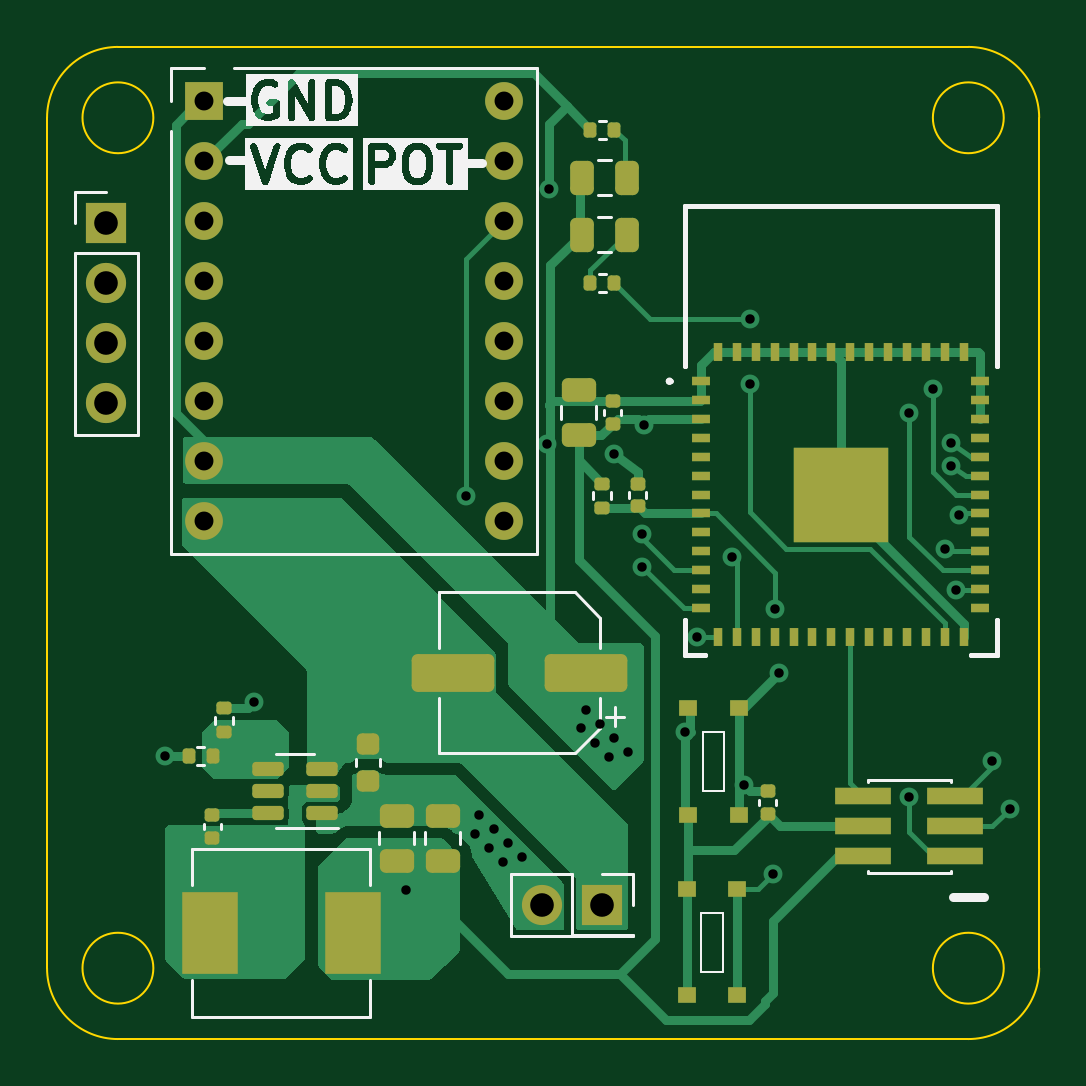
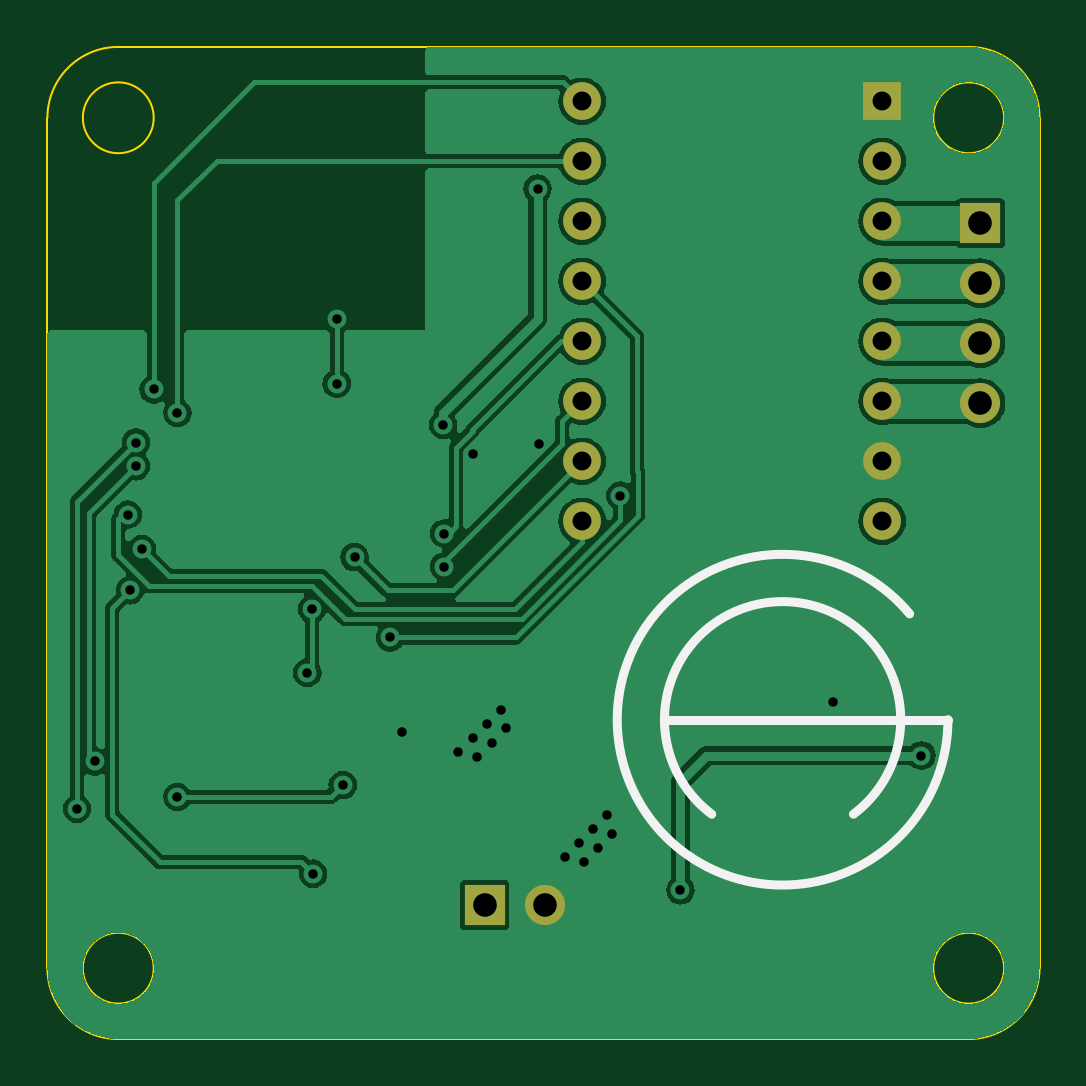
Circuit board: 11 layer files. Board 42.0 x 42.0 mm.
- bottom_copper: Welder_Knob-B_Cu.gbr (97040 bytes)
- bottom_mask: Welder_Knob-B_Mask.gbr (1202 bytes)
- paste: Welder_Knob-B_Paste.gbr (454 bytes)
- bottom_silk: Welder_Knob-B_Silkscreen.gbr (686 bytes)
- outline: Welder_Knob-Edge_Cuts.gbr (1294 bytes)
- top_copper: Welder_Knob-F_Cu.gbr (30311 bytes)
- top_mask: Welder_Knob-F_Mask.gbr (6302 bytes)
- paste: Welder_Knob-F_Paste.gbr (5554 bytes)
- top_silk: Welder_Knob-F_Silkscreen.gbr (21106 bytes)
- drill: Welder_Knob-NPTH.drl (272 bytes)
- drill: Welder_Knob-PTH.drl (1355 bytes)

=== bottom_copper: Welder_Knob-B_Cu.gbr (97040 bytes, source omitted) ===
=== bottom_mask: Welder_Knob-B_Mask.gbr ===
%TF.GenerationSoftware,KiCad,Pcbnew,7.0.6*%
%TF.CreationDate,2023-09-28T21:06:28-04:00*%
%TF.ProjectId,Welder_Knob,57656c64-6572-45f4-9b6e-6f622e6b6963,rev?*%
%TF.SameCoordinates,Original*%
%TF.FileFunction,Soldermask,Bot*%
%TF.FilePolarity,Negative*%
%FSLAX46Y46*%
G04 Gerber Fmt 4.6, Leading zero omitted, Abs format (unit mm)*
G04 Created by KiCad (PCBNEW 7.0.6) date 2023-09-28 21:06:28*
%MOMM*%
%LPD*%
G01*
G04 APERTURE LIST*
%ADD10R,1.600000X1.600000*%
%ADD11O,1.600000X1.600000*%
%ADD12R,1.700000X1.700000*%
%ADD13O,1.700000X1.700000*%
G04 APERTURE END LIST*
D10*
%TO.C,A7*%
X126660000Y-62300000D03*
D11*
X126660000Y-64840000D03*
X126660000Y-67380000D03*
X126660000Y-69920000D03*
X126660000Y-72460000D03*
X126660000Y-75000000D03*
X126660000Y-77540000D03*
X126660000Y-80080000D03*
X139360000Y-80080000D03*
X139360000Y-77540000D03*
X139360000Y-75000000D03*
X139360000Y-72460000D03*
X139360000Y-69920000D03*
X139360000Y-67380000D03*
X139360000Y-64840000D03*
X139360000Y-62300000D03*
%TD*%
D12*
%TO.C,J9*%
X122500000Y-67460000D03*
D13*
X122500000Y-70000000D03*
X122500000Y-72540000D03*
X122500000Y-75080000D03*
%TD*%
D12*
%TO.C,J7*%
X143490000Y-96325000D03*
D13*
X140950000Y-96325000D03*
%TD*%
M02*

=== paste: Welder_Knob-B_Paste.gbr ===
%TF.GenerationSoftware,KiCad,Pcbnew,7.0.6*%
%TF.CreationDate,2023-09-28T21:06:28-04:00*%
%TF.ProjectId,Welder_Knob,57656c64-6572-45f4-9b6e-6f622e6b6963,rev?*%
%TF.SameCoordinates,Original*%
%TF.FileFunction,Paste,Bot*%
%TF.FilePolarity,Positive*%
%FSLAX46Y46*%
G04 Gerber Fmt 4.6, Leading zero omitted, Abs format (unit mm)*
G04 Created by KiCad (PCBNEW 7.0.6) date 2023-09-28 21:06:28*
%MOMM*%
%LPD*%
G01*
G04 APERTURE LIST*
G04 APERTURE END LIST*
M02*

=== bottom_silk: Welder_Knob-B_Silkscreen.gbr ===
%TF.GenerationSoftware,KiCad,Pcbnew,7.0.6*%
%TF.CreationDate,2023-09-28T21:06:28-04:00*%
%TF.ProjectId,Welder_Knob,57656c64-6572-45f4-9b6e-6f622e6b6963,rev?*%
%TF.SameCoordinates,Original*%
%TF.FileFunction,Legend,Bot*%
%TF.FilePolarity,Positive*%
%FSLAX46Y46*%
G04 Gerber Fmt 4.6, Leading zero omitted, Abs format (unit mm)*
G04 Created by KiCad (PCBNEW 7.0.6) date 2023-09-28 21:06:28*
%MOMM*%
%LPD*%
G01*
G04 APERTURE LIST*
%ADD10C,0.400000*%
G04 APERTURE END LIST*
D10*
X135877549Y-88481291D02*
X123877549Y-88481291D01*
X133877549Y-92481291D02*
G75*
G03*
X127877549Y-92481291I-3000000J3999999D01*
G01*
X123877549Y-88481291D02*
G75*
G03*
X125500000Y-84000000I6999997J1D01*
G01*
M02*

=== outline: Welder_Knob-Edge_Cuts.gbr ===
%TF.GenerationSoftware,KiCad,Pcbnew,7.0.6*%
%TF.CreationDate,2023-09-28T21:06:28-04:00*%
%TF.ProjectId,Welder_Knob,57656c64-6572-45f4-9b6e-6f622e6b6963,rev?*%
%TF.SameCoordinates,Original*%
%TF.FileFunction,Profile,NP*%
%FSLAX46Y46*%
G04 Gerber Fmt 4.6, Leading zero omitted, Abs format (unit mm)*
G04 Created by KiCad (PCBNEW 7.0.6) date 2023-09-28 21:06:28*
%MOMM*%
%LPD*%
G01*
G04 APERTURE LIST*
%TA.AperFunction,Profile*%
%ADD10C,0.100000*%
%TD*%
G04 APERTURE END LIST*
D10*
X162000000Y-63000000D02*
G75*
G03*
X159000000Y-60000000I-3000000J0D01*
G01*
X124500000Y-63000000D02*
G75*
G03*
X124500000Y-63000000I-1500000J0D01*
G01*
X160499999Y-98999999D02*
G75*
G03*
X160499999Y-98999999I-1500000J0D01*
G01*
X120000000Y-63000000D02*
X120000000Y-99000000D01*
X123000000Y-60000000D02*
G75*
G03*
X120000000Y-63000000I0J-3000000D01*
G01*
X159000000Y-102000000D02*
G75*
G03*
X162000000Y-99000000I0J3000000D01*
G01*
X162000000Y-99000000D02*
X162000000Y-63000000D01*
X123000000Y-102000000D02*
X159000000Y-102000000D01*
X124500001Y-98999999D02*
G75*
G03*
X124500001Y-98999999I-1500000J0D01*
G01*
X160499999Y-63000001D02*
G75*
G03*
X160499999Y-63000001I-1500000J0D01*
G01*
X159000000Y-60000000D02*
X123000000Y-60000000D01*
X120000000Y-99000000D02*
G75*
G03*
X123000000Y-102000000I3000000J0D01*
G01*
M02*

=== top_copper: Welder_Knob-F_Cu.gbr (30311 bytes, source omitted) ===
=== top_mask: Welder_Knob-F_Mask.gbr ===
%TF.GenerationSoftware,KiCad,Pcbnew,7.0.6*%
%TF.CreationDate,2023-09-28T21:06:28-04:00*%
%TF.ProjectId,Welder_Knob,57656c64-6572-45f4-9b6e-6f622e6b6963,rev?*%
%TF.SameCoordinates,Original*%
%TF.FileFunction,Soldermask,Top*%
%TF.FilePolarity,Negative*%
%FSLAX46Y46*%
G04 Gerber Fmt 4.6, Leading zero omitted, Abs format (unit mm)*
G04 Created by KiCad (PCBNEW 7.0.6) date 2023-09-28 21:06:28*
%MOMM*%
%LPD*%
G01*
G04 APERTURE LIST*
G04 Aperture macros list*
%AMRoundRect*
0 Rectangle with rounded corners*
0 $1 Rounding radius*
0 $2 $3 $4 $5 $6 $7 $8 $9 X,Y pos of 4 corners*
0 Add a 4 corners polygon primitive as box body*
4,1,4,$2,$3,$4,$5,$6,$7,$8,$9,$2,$3,0*
0 Add four circle primitives for the rounded corners*
1,1,$1+$1,$2,$3*
1,1,$1+$1,$4,$5*
1,1,$1+$1,$6,$7*
1,1,$1+$1,$8,$9*
0 Add four rect primitives between the rounded corners*
20,1,$1+$1,$2,$3,$4,$5,0*
20,1,$1+$1,$4,$5,$6,$7,0*
20,1,$1+$1,$6,$7,$8,$9,0*
20,1,$1+$1,$8,$9,$2,$3,0*%
G04 Aperture macros list end*
%ADD10R,2.400000X0.740000*%
%ADD11R,1.600000X1.600000*%
%ADD12O,1.600000X1.600000*%
%ADD13RoundRect,0.250000X0.475000X-0.250000X0.475000X0.250000X-0.475000X0.250000X-0.475000X-0.250000X0*%
%ADD14R,0.750000X0.700000*%
%ADD15RoundRect,0.135000X0.135000X0.185000X-0.135000X0.185000X-0.135000X-0.185000X0.135000X-0.185000X0*%
%ADD16RoundRect,0.140000X0.170000X-0.140000X0.170000X0.140000X-0.170000X0.140000X-0.170000X-0.140000X0*%
%ADD17RoundRect,0.250000X-0.250000X-0.475000X0.250000X-0.475000X0.250000X0.475000X-0.250000X0.475000X0*%
%ADD18RoundRect,0.140000X-0.170000X0.140000X-0.170000X-0.140000X0.170000X-0.140000X0.170000X0.140000X0*%
%ADD19R,0.800000X0.400000*%
%ADD20R,0.400000X0.800000*%
%ADD21R,4.000000X4.000000*%
%ADD22RoundRect,0.225000X-0.250000X0.225000X-0.250000X-0.225000X0.250000X-0.225000X0.250000X0.225000X0*%
%ADD23RoundRect,0.135000X-0.135000X-0.185000X0.135000X-0.185000X0.135000X0.185000X-0.135000X0.185000X0*%
%ADD24RoundRect,0.135000X-0.185000X0.135000X-0.185000X-0.135000X0.185000X-0.135000X0.185000X0.135000X0*%
%ADD25R,1.700000X1.700000*%
%ADD26O,1.700000X1.700000*%
%ADD27R,2.350000X3.500000*%
%ADD28RoundRect,0.250000X1.500000X0.550000X-1.500000X0.550000X-1.500000X-0.550000X1.500000X-0.550000X0*%
%ADD29RoundRect,0.150000X0.512500X0.150000X-0.512500X0.150000X-0.512500X-0.150000X0.512500X-0.150000X0*%
%ADD30RoundRect,0.135000X0.185000X-0.135000X0.185000X0.135000X-0.185000X0.135000X-0.185000X-0.135000X0*%
G04 APERTURE END LIST*
D10*
%TO.C,J8*%
X158450000Y-94270000D03*
X154550000Y-94270000D03*
X158450000Y-93000000D03*
X154550000Y-93000000D03*
X158450000Y-91730000D03*
X154550000Y-91730000D03*
%TD*%
D11*
%TO.C,A7*%
X126660000Y-62300000D03*
D12*
X126660000Y-64840000D03*
X126660000Y-67380000D03*
X126660000Y-69920000D03*
X126660000Y-72460000D03*
X126660000Y-75000000D03*
X126660000Y-77540000D03*
X126660000Y-80080000D03*
X139360000Y-80080000D03*
X139360000Y-77540000D03*
X139360000Y-75000000D03*
X139360000Y-72460000D03*
X139360000Y-69920000D03*
X139360000Y-67380000D03*
X139360000Y-64840000D03*
X139360000Y-62300000D03*
%TD*%
D13*
%TO.C,C11*%
X142500000Y-76430000D03*
X142500000Y-74530000D03*
%TD*%
%TO.C,C10*%
X136750000Y-94450000D03*
X136750000Y-92550000D03*
%TD*%
%TO.C,C9*%
X134800000Y-94450000D03*
X134800000Y-92550000D03*
%TD*%
D14*
%TO.C,SW7*%
X147125000Y-92500000D03*
X147125000Y-88000000D03*
X149275000Y-92500000D03*
X149275000Y-88000000D03*
%TD*%
D15*
%TO.C,R11*%
X144010000Y-70000000D03*
X142990000Y-70000000D03*
%TD*%
D16*
%TO.C,C13*%
X145000000Y-79450000D03*
X145000000Y-78490000D03*
%TD*%
D17*
%TO.C,D7*%
X142650000Y-65540000D03*
X144550000Y-65540000D03*
%TD*%
D16*
%TO.C,C12*%
X143940000Y-75960000D03*
X143940000Y-75000000D03*
%TD*%
D18*
%TO.C,C14*%
X150500000Y-91520000D03*
X150500000Y-92480000D03*
%TD*%
D19*
%TO.C,IC7*%
X147700000Y-74150000D03*
X147700000Y-74950000D03*
X147700000Y-75750000D03*
X147700000Y-76550000D03*
X147700000Y-77350000D03*
X147700000Y-78150000D03*
X147700000Y-78950000D03*
X147700000Y-79750000D03*
X147700000Y-80550000D03*
X147700000Y-81350000D03*
X147700000Y-82150000D03*
X147700000Y-82950000D03*
X147700000Y-83750000D03*
D20*
X148400000Y-85000000D03*
X149200000Y-85000000D03*
X150000000Y-85000000D03*
X150800000Y-85000000D03*
X151600000Y-85000000D03*
X152400000Y-85000000D03*
X153200000Y-85000000D03*
X154000000Y-85000000D03*
X154800000Y-85000000D03*
X155600000Y-85000000D03*
X156400000Y-85000000D03*
X157200000Y-85000000D03*
X158000000Y-85000000D03*
X158800000Y-85000000D03*
D19*
X159500000Y-83750000D03*
X159500000Y-82950000D03*
X159500000Y-82150000D03*
X159500000Y-81350000D03*
X159500000Y-80550000D03*
X159500000Y-79750000D03*
X159500000Y-78950000D03*
X159500000Y-78150000D03*
X159500000Y-77350000D03*
X159500000Y-76550000D03*
X159500000Y-75750000D03*
X159500000Y-74950000D03*
X159500000Y-74150000D03*
D20*
X158800000Y-72900000D03*
X158000000Y-72900000D03*
X157200000Y-72900000D03*
X156400000Y-72900000D03*
X155600000Y-72900000D03*
X154800000Y-72900000D03*
X154000000Y-72900000D03*
X153200000Y-72900000D03*
X152400000Y-72900000D03*
X151600000Y-72900000D03*
X150800000Y-72900000D03*
X150000000Y-72900000D03*
X149200000Y-72900000D03*
X148400000Y-72900000D03*
D21*
X153600000Y-78950000D03*
%TD*%
D22*
%TO.C,C7*%
X133600000Y-89525000D03*
X133600000Y-91075000D03*
%TD*%
D23*
%TO.C,R7*%
X125990000Y-90000000D03*
X127010000Y-90000000D03*
%TD*%
D24*
%TO.C,R10*%
X143500000Y-78490000D03*
X143500000Y-79510000D03*
%TD*%
D25*
%TO.C,J9*%
X122500000Y-67460000D03*
D26*
X122500000Y-70000000D03*
X122500000Y-72540000D03*
X122500000Y-75080000D03*
%TD*%
D18*
%TO.C,C8*%
X127000000Y-92520000D03*
X127000000Y-93480000D03*
%TD*%
D17*
%TO.C,D8*%
X142650000Y-67950000D03*
X144550000Y-67950000D03*
%TD*%
D27*
%TO.C,L7*%
X126887500Y-97500000D03*
X132937500Y-97500000D03*
%TD*%
D28*
%TO.C,C16*%
X142800000Y-86500000D03*
X137200000Y-86500000D03*
%TD*%
D25*
%TO.C,J7*%
X143490000Y-96325000D03*
D26*
X140950000Y-96325000D03*
%TD*%
D29*
%TO.C,U7*%
X131637500Y-92450000D03*
X131637500Y-91500000D03*
X131637500Y-90550000D03*
X129362500Y-90550000D03*
X129362500Y-91500000D03*
X129362500Y-92450000D03*
%TD*%
D14*
%TO.C,SW8*%
X147075000Y-100150000D03*
X147075000Y-95650000D03*
X149225000Y-100150000D03*
X149225000Y-95650000D03*
%TD*%
D30*
%TO.C,R8*%
X127500000Y-89010000D03*
X127500000Y-87990000D03*
%TD*%
D23*
%TO.C,R9*%
X143000000Y-63500000D03*
X144020000Y-63500000D03*
%TD*%
M02*

=== paste: Welder_Knob-F_Paste.gbr ===
%TF.GenerationSoftware,KiCad,Pcbnew,7.0.6*%
%TF.CreationDate,2023-09-28T21:06:28-04:00*%
%TF.ProjectId,Welder_Knob,57656c64-6572-45f4-9b6e-6f622e6b6963,rev?*%
%TF.SameCoordinates,Original*%
%TF.FileFunction,Paste,Top*%
%TF.FilePolarity,Positive*%
%FSLAX46Y46*%
G04 Gerber Fmt 4.6, Leading zero omitted, Abs format (unit mm)*
G04 Created by KiCad (PCBNEW 7.0.6) date 2023-09-28 21:06:28*
%MOMM*%
%LPD*%
G01*
G04 APERTURE LIST*
G04 Aperture macros list*
%AMRoundRect*
0 Rectangle with rounded corners*
0 $1 Rounding radius*
0 $2 $3 $4 $5 $6 $7 $8 $9 X,Y pos of 4 corners*
0 Add a 4 corners polygon primitive as box body*
4,1,4,$2,$3,$4,$5,$6,$7,$8,$9,$2,$3,0*
0 Add four circle primitives for the rounded corners*
1,1,$1+$1,$2,$3*
1,1,$1+$1,$4,$5*
1,1,$1+$1,$6,$7*
1,1,$1+$1,$8,$9*
0 Add four rect primitives between the rounded corners*
20,1,$1+$1,$2,$3,$4,$5,0*
20,1,$1+$1,$4,$5,$6,$7,0*
20,1,$1+$1,$6,$7,$8,$9,0*
20,1,$1+$1,$8,$9,$2,$3,0*%
G04 Aperture macros list end*
%ADD10R,2.400000X0.740000*%
%ADD11RoundRect,0.250000X0.475000X-0.250000X0.475000X0.250000X-0.475000X0.250000X-0.475000X-0.250000X0*%
%ADD12R,0.750000X0.700000*%
%ADD13RoundRect,0.135000X0.135000X0.185000X-0.135000X0.185000X-0.135000X-0.185000X0.135000X-0.185000X0*%
%ADD14RoundRect,0.140000X0.170000X-0.140000X0.170000X0.140000X-0.170000X0.140000X-0.170000X-0.140000X0*%
%ADD15RoundRect,0.250000X-0.250000X-0.475000X0.250000X-0.475000X0.250000X0.475000X-0.250000X0.475000X0*%
%ADD16RoundRect,0.140000X-0.170000X0.140000X-0.170000X-0.140000X0.170000X-0.140000X0.170000X0.140000X0*%
%ADD17R,0.800000X0.400000*%
%ADD18R,0.400000X0.800000*%
%ADD19R,4.000000X4.000000*%
%ADD20RoundRect,0.225000X-0.250000X0.225000X-0.250000X-0.225000X0.250000X-0.225000X0.250000X0.225000X0*%
%ADD21RoundRect,0.135000X-0.135000X-0.185000X0.135000X-0.185000X0.135000X0.185000X-0.135000X0.185000X0*%
%ADD22RoundRect,0.135000X-0.185000X0.135000X-0.185000X-0.135000X0.185000X-0.135000X0.185000X0.135000X0*%
%ADD23R,2.350000X3.500000*%
%ADD24RoundRect,0.250000X1.500000X0.550000X-1.500000X0.550000X-1.500000X-0.550000X1.500000X-0.550000X0*%
%ADD25RoundRect,0.150000X0.512500X0.150000X-0.512500X0.150000X-0.512500X-0.150000X0.512500X-0.150000X0*%
%ADD26RoundRect,0.135000X0.185000X-0.135000X0.185000X0.135000X-0.185000X0.135000X-0.185000X-0.135000X0*%
G04 APERTURE END LIST*
D10*
%TO.C,J8*%
X158450000Y-94270000D03*
X154550000Y-94270000D03*
X158450000Y-93000000D03*
X154550000Y-93000000D03*
X158450000Y-91730000D03*
X154550000Y-91730000D03*
%TD*%
D11*
%TO.C,C11*%
X142500000Y-76430000D03*
X142500000Y-74530000D03*
%TD*%
%TO.C,C10*%
X136750000Y-94450000D03*
X136750000Y-92550000D03*
%TD*%
%TO.C,C9*%
X134800000Y-94450000D03*
X134800000Y-92550000D03*
%TD*%
D12*
%TO.C,SW7*%
X147125000Y-92500000D03*
X147125000Y-88000000D03*
X149275000Y-92500000D03*
X149275000Y-88000000D03*
%TD*%
D13*
%TO.C,R11*%
X144010000Y-70000000D03*
X142990000Y-70000000D03*
%TD*%
D14*
%TO.C,C13*%
X145000000Y-79450000D03*
X145000000Y-78490000D03*
%TD*%
D15*
%TO.C,D7*%
X142650000Y-65540000D03*
X144550000Y-65540000D03*
%TD*%
D14*
%TO.C,C12*%
X143940000Y-75960000D03*
X143940000Y-75000000D03*
%TD*%
D16*
%TO.C,C14*%
X150500000Y-91520000D03*
X150500000Y-92480000D03*
%TD*%
D17*
%TO.C,IC7*%
X147700000Y-74150000D03*
X147700000Y-74950000D03*
X147700000Y-75750000D03*
X147700000Y-76550000D03*
X147700000Y-77350000D03*
X147700000Y-78150000D03*
X147700000Y-78950000D03*
X147700000Y-79750000D03*
X147700000Y-80550000D03*
X147700000Y-81350000D03*
X147700000Y-82150000D03*
X147700000Y-82950000D03*
X147700000Y-83750000D03*
D18*
X148400000Y-85000000D03*
X149200000Y-85000000D03*
X150000000Y-85000000D03*
X150800000Y-85000000D03*
X151600000Y-85000000D03*
X152400000Y-85000000D03*
X153200000Y-85000000D03*
X154000000Y-85000000D03*
X154800000Y-85000000D03*
X155600000Y-85000000D03*
X156400000Y-85000000D03*
X157200000Y-85000000D03*
X158000000Y-85000000D03*
X158800000Y-85000000D03*
D17*
X159500000Y-83750000D03*
X159500000Y-82950000D03*
X159500000Y-82150000D03*
X159500000Y-81350000D03*
X159500000Y-80550000D03*
X159500000Y-79750000D03*
X159500000Y-78950000D03*
X159500000Y-78150000D03*
X159500000Y-77350000D03*
X159500000Y-76550000D03*
X159500000Y-75750000D03*
X159500000Y-74950000D03*
X159500000Y-74150000D03*
D18*
X158800000Y-72900000D03*
X158000000Y-72900000D03*
X157200000Y-72900000D03*
X156400000Y-72900000D03*
X155600000Y-72900000D03*
X154800000Y-72900000D03*
X154000000Y-72900000D03*
X153200000Y-72900000D03*
X152400000Y-72900000D03*
X151600000Y-72900000D03*
X150800000Y-72900000D03*
X150000000Y-72900000D03*
X149200000Y-72900000D03*
X148400000Y-72900000D03*
D19*
X153600000Y-78950000D03*
%TD*%
D20*
%TO.C,C7*%
X133600000Y-89525000D03*
X133600000Y-91075000D03*
%TD*%
D21*
%TO.C,R7*%
X125990000Y-90000000D03*
X127010000Y-90000000D03*
%TD*%
D22*
%TO.C,R10*%
X143500000Y-78490000D03*
X143500000Y-79510000D03*
%TD*%
D16*
%TO.C,C8*%
X127000000Y-92520000D03*
X127000000Y-93480000D03*
%TD*%
D15*
%TO.C,D8*%
X142650000Y-67950000D03*
X144550000Y-67950000D03*
%TD*%
D23*
%TO.C,L7*%
X126887500Y-97500000D03*
X132937500Y-97500000D03*
%TD*%
D24*
%TO.C,C16*%
X142800000Y-86500000D03*
X137200000Y-86500000D03*
%TD*%
D25*
%TO.C,U7*%
X131637500Y-92450000D03*
X131637500Y-91500000D03*
X131637500Y-90550000D03*
X129362500Y-90550000D03*
X129362500Y-91500000D03*
X129362500Y-92450000D03*
%TD*%
D12*
%TO.C,SW8*%
X147075000Y-100150000D03*
X147075000Y-95650000D03*
X149225000Y-100150000D03*
X149225000Y-95650000D03*
%TD*%
D26*
%TO.C,R8*%
X127500000Y-89010000D03*
X127500000Y-87990000D03*
%TD*%
D21*
%TO.C,R9*%
X143000000Y-63500000D03*
X144020000Y-63500000D03*
%TD*%
M02*

=== top_silk: Welder_Knob-F_Silkscreen.gbr (21106 bytes, source omitted) ===
=== drill: Welder_Knob-NPTH.drl ===
M48
; DRILL file {KiCad 7.0.6} date Thu Sep 28 21:06:30 2023
; FORMAT={-:-/ absolute / metric / decimal}
; #@! TF.CreationDate,2023-09-28T21:06:30-04:00
; #@! TF.GenerationSoftware,Kicad,Pcbnew,7.0.6
; #@! TF.FileFunction,NonPlated,1,2,NPTH
FMAT,2
METRIC
%
G90
G05
T0
M30

=== drill: Welder_Knob-PTH.drl ===
M48
; DRILL file {KiCad 7.0.6} date Thu Sep 28 21:06:30 2023
; FORMAT={-:-/ absolute / metric / decimal}
; #@! TF.CreationDate,2023-09-28T21:06:30-04:00
; #@! TF.GenerationSoftware,Kicad,Pcbnew,7.0.6
; #@! TF.FileFunction,Plated,1,2,PTH
FMAT,2
METRIC
; #@! TA.AperFunction,Plated,PTH,ViaDrill
T1C0.400
; #@! TA.AperFunction,Plated,PTH,ComponentDrill
T2C0.800
; #@! TA.AperFunction,Plated,PTH,ComponentDrill
T3C1.000
%
G90
G05
T1
X125.0Y-90.0
X128.75Y-87.75
X135.2Y-95.7
X137.75Y-79.0
X138.1Y-93.3
X138.3Y-92.5
X138.7Y-93.9
X138.9Y-93.1
X139.3Y-94.5
X139.5Y-93.7
X140.1Y-94.3
X141.184Y-76.794
X141.25Y-66.0
X142.6Y-88.85
X142.8Y-88.05
X143.2Y-89.45
X143.4Y-88.65
X143.8Y-90.05
X144.0Y-77.25
X144.0Y-89.25
X144.6Y-89.85
X145.2Y-80.6
X145.2Y-82.0
X145.25Y-76.0
X147.0Y-89.0
X147.5Y-85.0
X149.0Y-81.6
X149.5Y-91.25
X149.75Y-71.5
X149.75Y-74.25
X150.75Y-95.0
X150.8Y-83.8
X151.0Y-86.5
X156.5Y-75.5
X156.5Y-91.75
X157.5Y-74.5
X158.0Y-81.25
X158.25Y-76.75
X158.25Y-77.75
X158.5Y-83.0
X158.6Y-79.8
X160.0Y-90.25
X160.75Y-92.25
T2
X126.66Y-62.3
X126.66Y-64.84
X126.66Y-67.38
X126.66Y-69.92
X126.66Y-72.46
X126.66Y-75.0
X126.66Y-77.54
X126.66Y-80.08
X139.36Y-62.3
X139.36Y-64.84
X139.36Y-67.38
X139.36Y-69.92
X139.36Y-72.46
X139.36Y-75.0
X139.36Y-77.54
X139.36Y-80.08
T3
X122.5Y-67.46
X122.5Y-70.0
X122.5Y-72.54
X122.5Y-75.08
X140.95Y-96.325
X143.49Y-96.325
T0
M30

